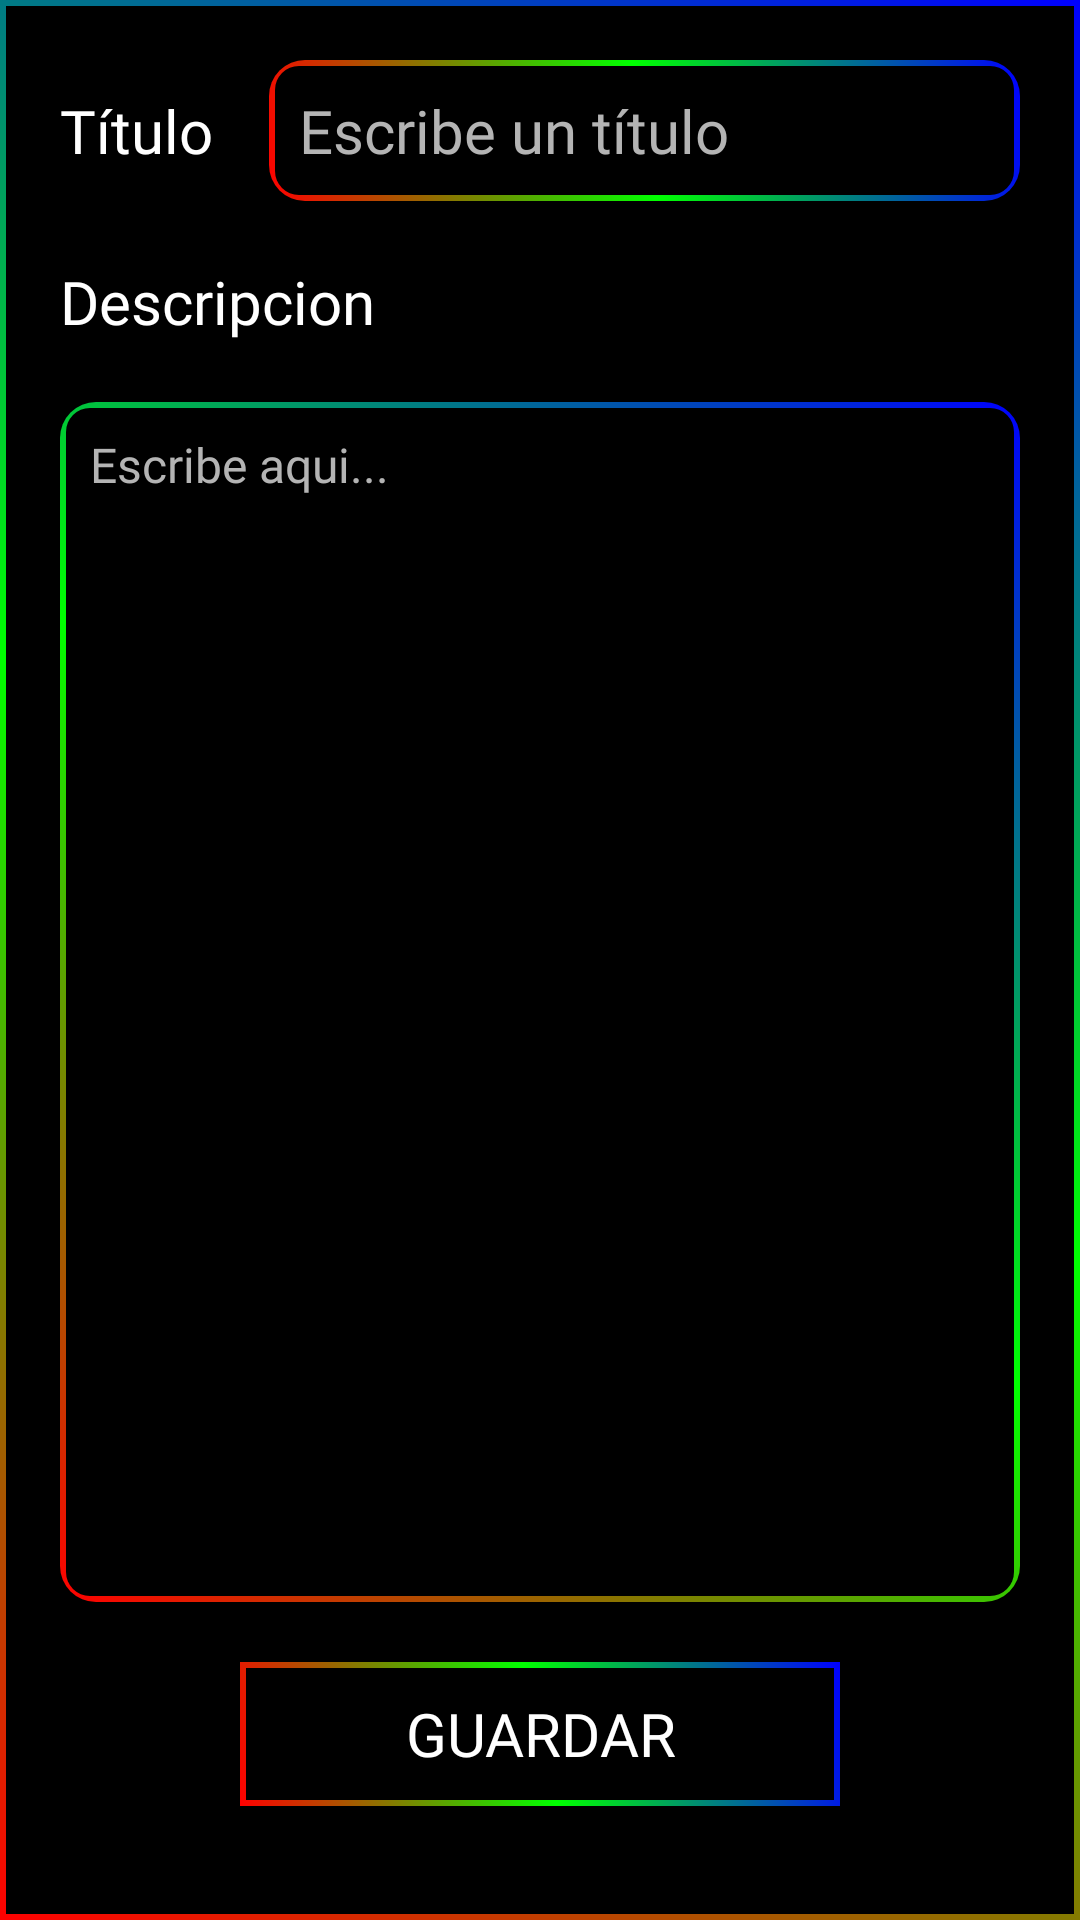

Layout XML and referenced resources for this Android screen:
<!-- AndroidManifest.xml: application theme Theme.AppCompat.Light.NoActionBar -->
<!-- res/layout/new_anotacion.xml -->
<?xml version="1.0" encoding="utf-8"?>
<LinearLayout xmlns:android="http://schemas.android.com/apk/res/android"
    android:layout_width="match_parent"
    android:layout_height="wrap_content"
    android:background="@drawable/rainbow_box"
    android:orientation="vertical"
    android:paddingTop="20dp"
    android:paddingBottom="20dp">

    <LinearLayout
        android:layout_width="match_parent"
        android:layout_height="wrap_content"
        android:layout_marginHorizontal="20dp"
        android:orientation="horizontal">

        <TextView
            android:id="@+id/textView"
            android:layout_width="wrap_content"
            android:layout_height="wrap_content"
            android:layout_marginEnd="5dp"
            android:layout_weight="1"
            android:fontFamily="@font/alatsi"
            android:text="Título"
            android:textColor="#FFFFFF"
            android:textSize="20sp" />

        <EditText
            android:id="@+id/editTextText"
            style="@style/RainbowBorderEditText"
            android:layout_width="wrap_content"
            android:layout_height="wrap_content"
            android:layout_weight="1"
            android:ems="10"
            android:fontFamily="@font/alatsi"
            android:hint="Escribe un título"
            android:inputType="text"
            android:padding="10dp"
            android:textColorHint="@color/hintcolor"
            android:textSize="20sp" />

    </LinearLayout>

    <LinearLayout
        android:layout_width="match_parent"
        android:layout_height="wrap_content"
        android:orientation="vertical">

        <TextView
            android:id="@+id/textView4"
            android:layout_width="wrap_content"
            android:layout_height="wrap_content"
            android:layout_gravity="center|start"
            android:layout_marginHorizontal="20dp"
            android:layout_weight="1"
            android:fontFamily="@font/alatsi"
            android:paddingVertical="20dp"
            android:text="Descripcion"
            android:textColor="#FFFFFF"
            android:textSize="20sp" />

        <EditText
            android:id="@+id/editTextText2"
            style="@style/RainbowBorderEditText"
            android:layout_width="match_parent"
            android:layout_height="400dp"
            android:layout_marginHorizontal="20dp"
            android:layout_weight="1"
            android:height="100dp"
            android:ems="10"
            android:fontFamily="@font/alatsi"
            android:gravity="start|top"
            android:hint="Escribe aqui..."
            android:inputType="textMultiLine"
            android:scrollHorizontally="false"
            android:singleLine="false"
            android:overScrollMode="never"
            android:padding="10dp"
            android:paddingStart="10dp"
            android:paddingEnd="10dp"
            android:paddingBottom="10dp"
            android:textAlignment="viewStart"
            android:textColorHint="@color/hintcolor"
            android:textSize="16sp" />

        <Button
            android:id="@+id/buttonEditarAnotacion"
            android:layout_width="200dp"
            android:layout_height="wrap_content"
            android:layout_gravity="center"
            android:layout_marginTop="20dp"
            android:layout_weight="1"
            android:background="@drawable/rainbow_box"
            android:fontFamily="@font/alatsi"
            android:gravity="center_horizontal|center_vertical"
            android:text="Guardar"
            android:textAlignment="center"
            android:textColor="@color/white"
            android:textSize="20sp" />

    </LinearLayout>
</LinearLayout>
<!-- resources referenced by this layout -->
<resources>
  <color name="hintcolor">#B4B4B4</color>
  <color name="white">#FFFFFFFF</color>
  <!-- drawable rainbow_box (drawable) -->
  <?xml version="1.0" encoding="utf-8"?>
  <layer-list xmlns:android="http://schemas.android.com/apk/res/android">
      <item>
          <shape android:shape="rectangle">
              <gradient
                  android:angle="45"
                  android:startColor="#FF0000"
                  android:centerColor="#00FF00"
                  android:endColor="#0000FF"
                  android:type="linear" />
          </shape>
      </item>
      <item android:left="2dp" android:top="2dp" android:right="2dp" android:bottom="2dp">
          <shape android:shape="rectangle">
              <solid android:color="#000000" />
          </shape>
      </item>
  </layer-list>
  <style name="RainbowBorderEditText" parent="Widget.AppCompat.EditText">
          <item name="android:background">@drawable/rainbow_border</item>
          <item name="android:textColor">#FFFFFF</item>
      </style>
  <!-- drawable rainbow_border (drawable) -->
  <?xml version="1.0" encoding="utf-8"?>
  <layer-list xmlns:android="http://schemas.android.com/apk/res/android">
      <item>
          <shape android:shape="rectangle">
              <gradient
                  android:angle="45"
                  android:startColor="#FF0000"
                  android:centerColor="#00FF00"
                  android:endColor="#0000FF"
                  android:type="linear" />
              <corners android:radius="12dp" />
          </shape>
      </item>
      <item android:left="2dp" android:top="2dp" android:right="2dp" android:bottom="2dp">
          <shape android:shape="rectangle">
              <solid android:color="#000000" />
              <corners android:radius="8dp" />
          </shape>
      </item>
  </layer-list>
</resources>
